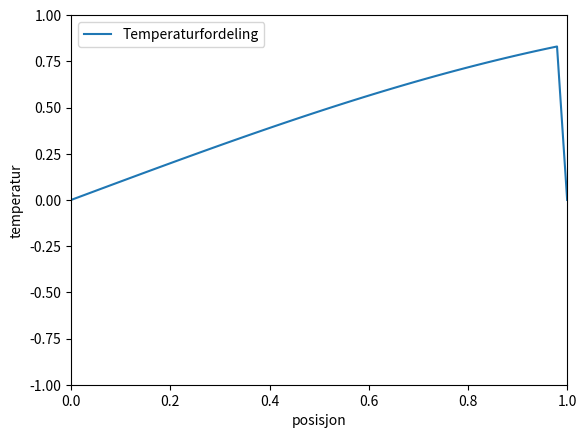

Write Python code to recreate this figure.
import numpy as np
import matplotlib.pyplot as plt
import matplotlib.animation as animation

Nx = 50     # Gitterpunkter langs x-retningen
Nt = 1000   # Gitterpunkter langs t-retningen
h = 0.1
k = 3
Lambda = k / h**2

x = np.linspace(0, 1, Nx)
u = np.sin(x)
u[0] = u[-1] = 0
sol = [u.copy()]

for n in range(Nt):
    u_new = u.copy()
    for i in range(1, Nx-1):
        u_new[i] = (u[i] + Lambda*(u[i-1] + u[i+1])) / (1 + 2*Lambda)   # Omskrivningen som er beskrevet i teksten
    u = u_new.copy()
    sol.append(u.copy())

fig, ax = plt.subplots()
ax.set_xlim(0, 1)
ax.set_ylim(-1, 1)
ax.set_xlabel("posisjon")
ax.set_ylabel("temperatur")
line, = ax.plot(x, sol[0], label="Temperaturfordeling")
ax.legend()

def update(frame):
    line.set_ydata(sol[frame])
    return line,

ani = animation.FuncAnimation(fig, update, frames=len(sol), interval=20, blit=True)
plt.show()

